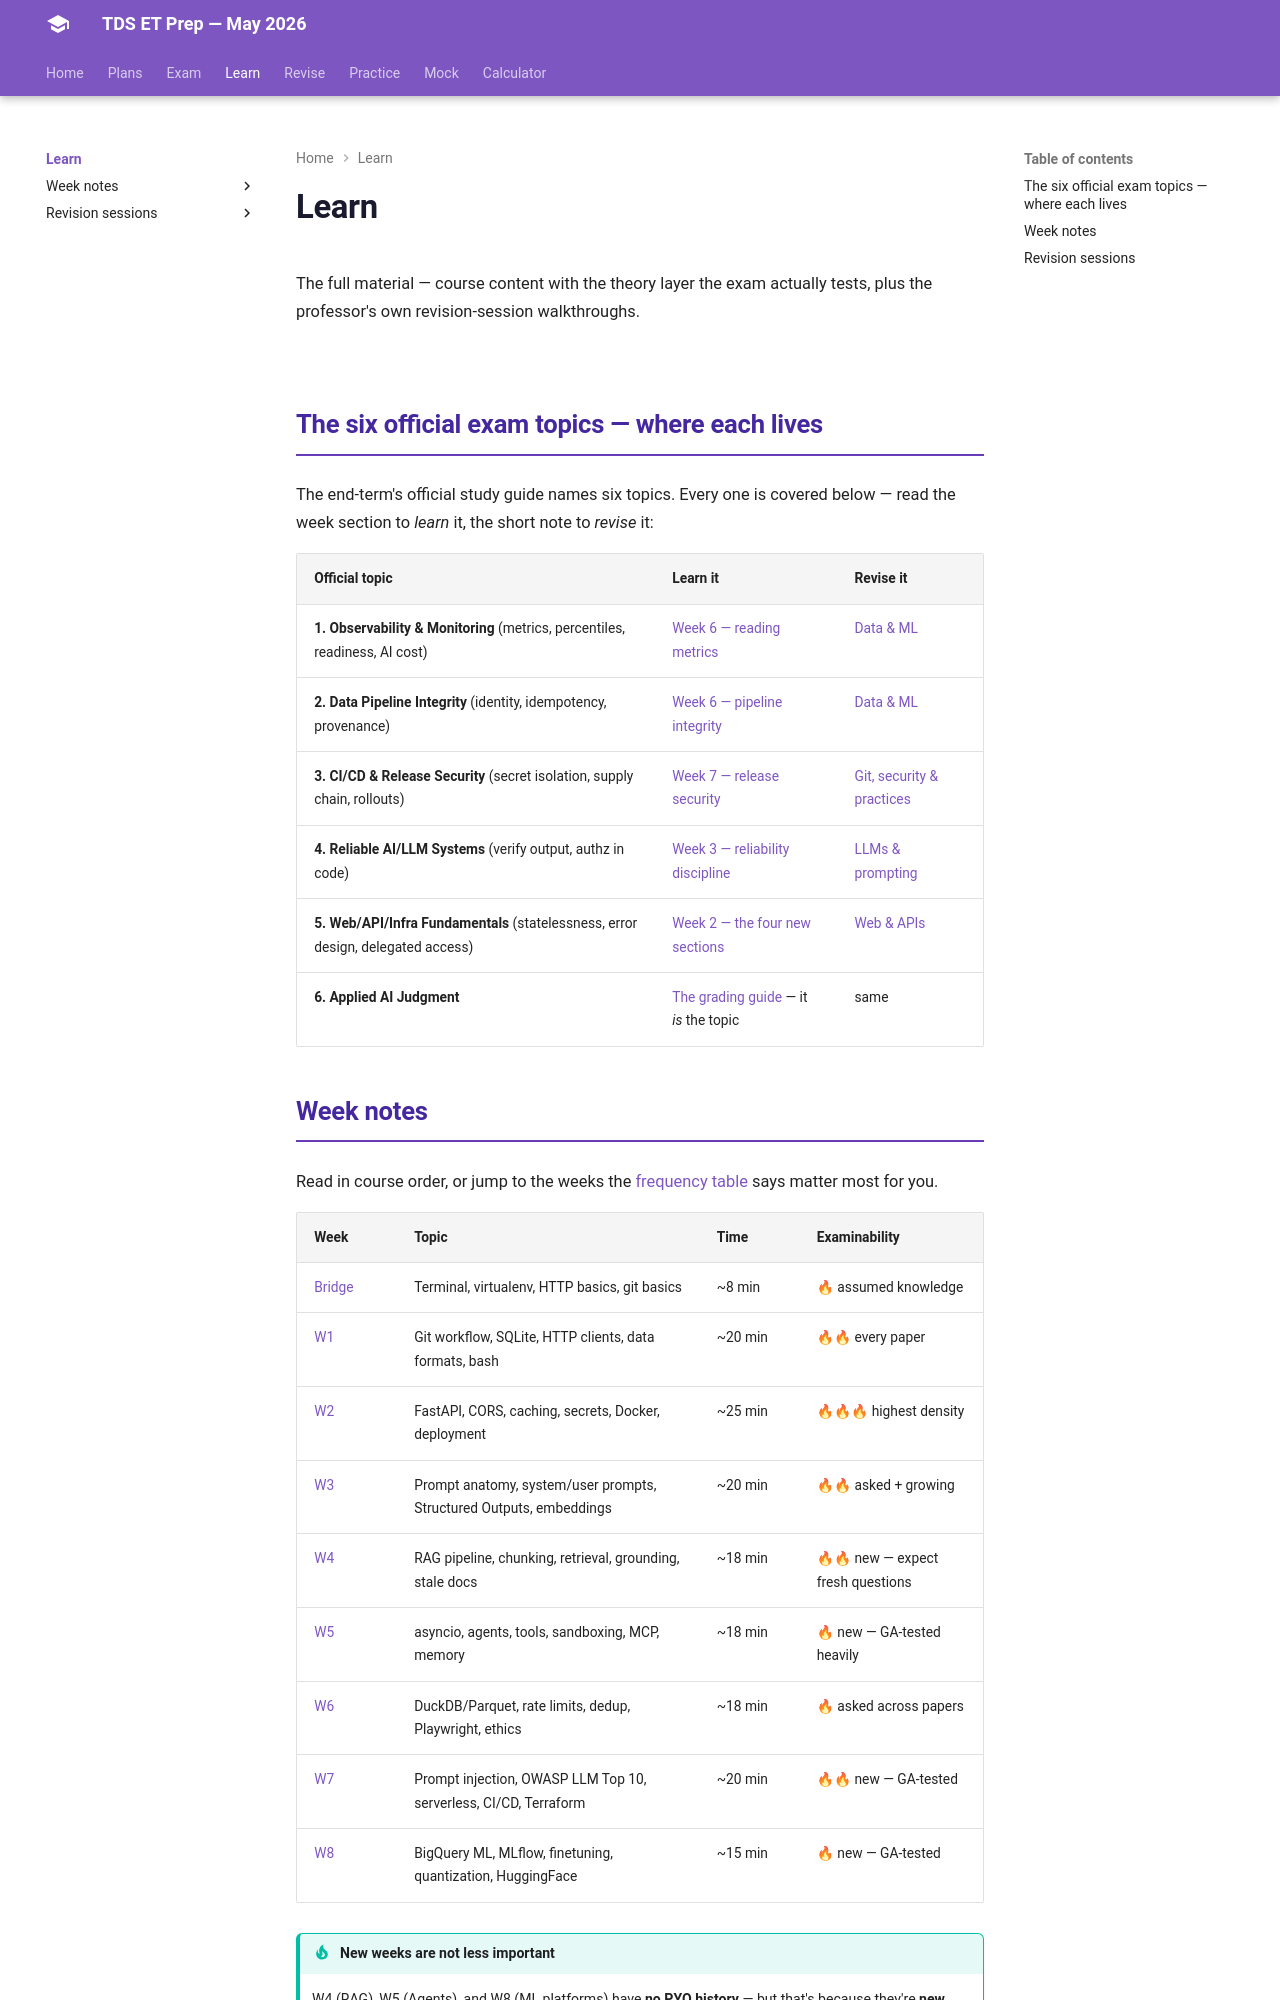

repository: HypeMonk/tds-et-prep · page: learn/index.html · generator: mkdocs

# Learn

The full material — course content with the theory layer the exam actually tests, plus the professor's own revision-session walkthroughs.

## The six official exam topics — where each lives

The end-term's official study guide names six topics. Every one is covered below — read the week section to *learn* it, the short note to *revise* it:

| Official topic | Learn it | Revise it |
|---|---|---|
| **1. Observability & Monitoring** (metrics, percentiles, readiness, AI cost) | [Week 6 — reading metrics](../weeks/week-6.md#reading-metrics-correctly-averages-lie-percentiles-dont) | [Data & ML](../topics/data-ml.md#reading-metrics-averages-lie-percentiles-dont) |
| **2. Data Pipeline Integrity** (identity, idempotency, provenance) | [Week 6 — pipeline integrity](../weeks/week-6.md#data-pipeline-integrity-five-properties-of-a-pipeline-you-can-trust) | [Data & ML](../topics/data-ml.md#data-pipeline-integrity-the-five-properties) |
| **3. CI/CD & Release Security** (secret isolation, supply chain, rollouts) | [Week 7 — release security](../weeks/week-7.md#release-security-four-things-cicd-must-get-right) | [Git, security & practices](../topics/git-security.md#release-security-what-cicd-must-get-right) |
| **4. Reliable AI/LLM Systems** (verify output, authz in code) | [Week 3 — reliability discipline](../weeks/week-3.md#reliability-discipline-for-llm-systems) | [LLMs & prompting](../topics/llm-prompting.md#reliability-discipline-for-llm-systems) |
| **5. Web/API/Infra Fundamentals** (statelessness, error design, delegated access) | [Week 2 — the four new sections](../weeks/week-2.md#statelessness-durable-storage-why-servers-are-allowed-to-die) | [Web & APIs](../topics/web-apis.md#statelessness-durable-storage-why-servers-are-allowed-to-die) |
| **6. Applied AI Judgment** | [The grading guide](../exam/llm-grading-guide.md) — it *is* the topic | same |
